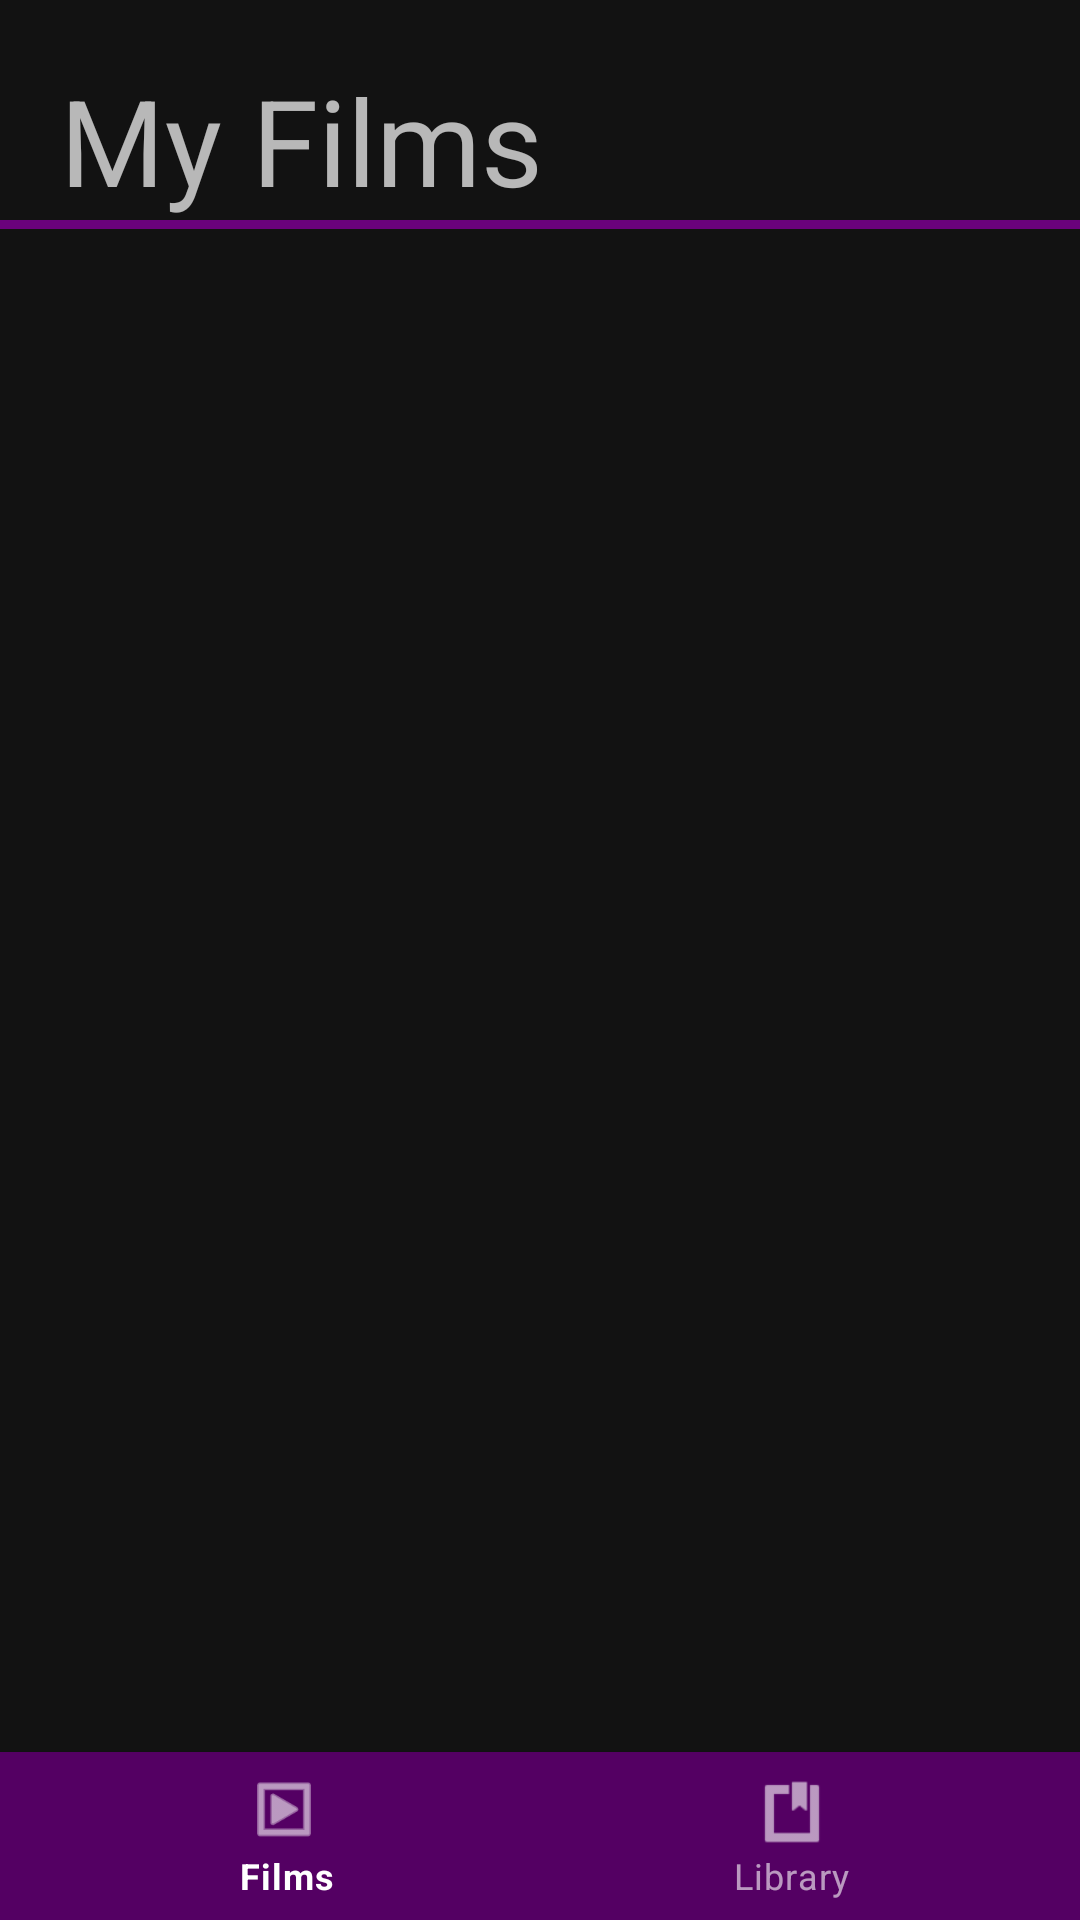

Reconstruct the res/layout file that produces this screen, plus the resources it refers to.
<!-- AndroidManifest.xml: application theme Theme.FilmStore -->
<!-- res/layout/fagment_library.xml -->
<?xml version="1.0" encoding="utf-8"?>
<androidx.constraintlayout.widget.ConstraintLayout xmlns:android="http://schemas.android.com/apk/res/android"
    xmlns:app="http://schemas.android.com/apk/res-auto"
    android:layout_width="match_parent"
    android:layout_height="match_parent">

    <TextView
        android:id="@+id/library_title"
        android:layout_width="wrap_content"
        android:layout_height="wrap_content"
        android:layout_margin="@dimen/list_title_margin"
        android:text="@string/my_films"
        android:textSize="@dimen/list_title_size"
        app:layout_constraintStart_toStartOf="parent"
        app:layout_constraintTop_toTopOf="parent" />


    <View
        android:id="@+id/line1"
        android:layout_width="match_parent"
        android:layout_height="@dimen/list_line"
        android:background="#6A027C"
        app:layout_constraintTop_toBottomOf="@+id/library_title"/>


    <com.google.android.material.bottomnavigation.BottomNavigationView
        android:layout_width="match_parent"
        android:layout_height="wrap_content"
        android:background="#540063"
        app:layout_constraintBottom_toBottomOf="parent"
        app:layout_constraintEnd_toEndOf="parent"
        app:layout_constraintHorizontal_bias="1.0"
        app:layout_constraintStart_toStartOf="parent"
        app:menu="@menu/main_menu" />

</androidx.constraintlayout.widget.ConstraintLayout>
<!-- resources referenced by this layout -->
<resources>
  <dimen name="list_line">3dp</dimen>
  <dimen name="list_title_margin">20dp</dimen>
  <dimen name="list_title_size">40dp</dimen>
  <string name="my_films">My Films</string>
  <style name="Theme.FilmStore" parent="Theme.MaterialComponents.NoActionBar">
          
          <item name="colorPrimary">@color/purple_500</item>
          <item name="colorPrimaryVariant">@color/purple_700</item>
          <item name="colorOnPrimary">@color/white</item>
          
          <item name="colorSecondary">@color/teal_200</item>
          <item name="colorSecondaryVariant">@color/teal_700</item>
          <item name="colorOnSecondary">@color/black</item>
          
          <item name="android:statusBarColor" tools:targetApi="l">?attr/colorPrimaryVariant</item>
          
      </style>
  <color name="purple_500">#FFFFFF</color>
  <color name="purple_700">#FF3700B3</color>
  <color name="white">#FFFFFFFF</color>
  <color name="teal_200">#FF03DAC5</color>
  <color name="teal_700">#FF018786</color>
  <color name="black">#4A4A4A</color>
</resources>
